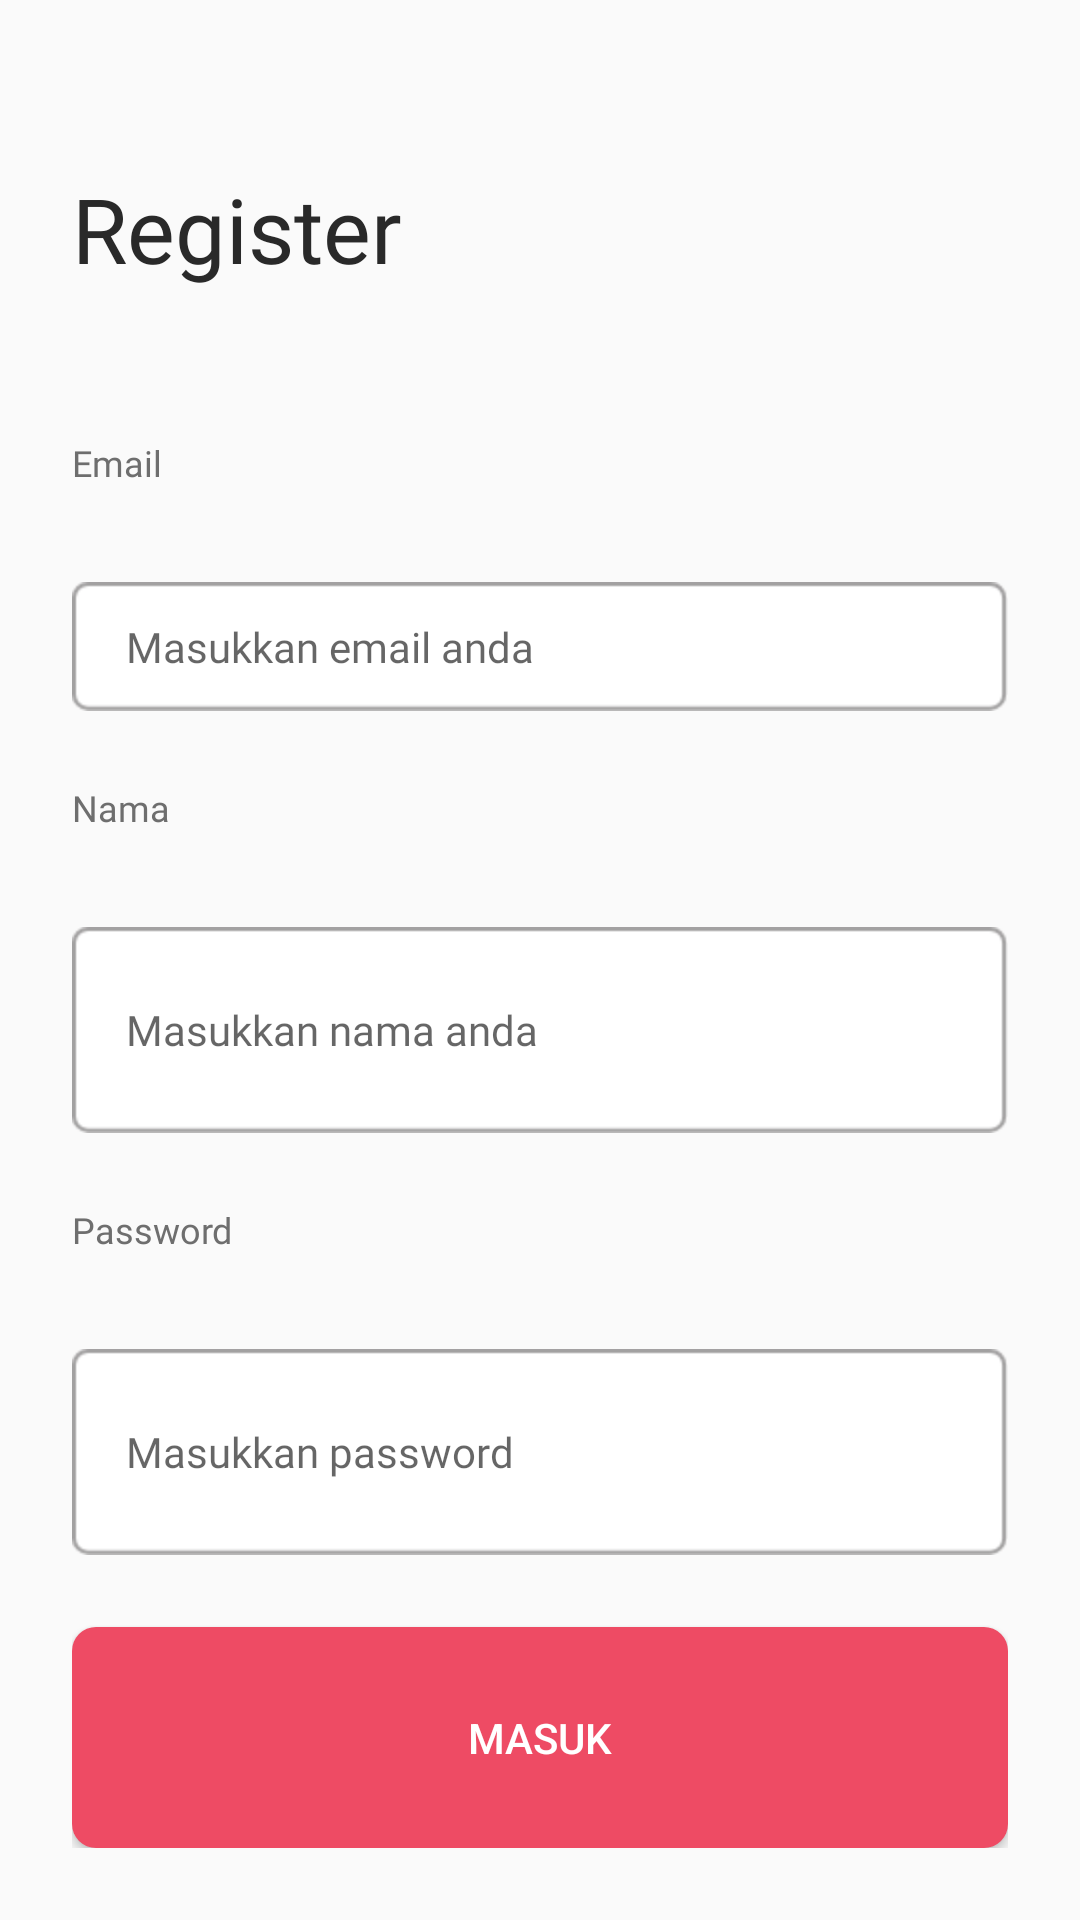

Produce the Android XML layout that renders to this screen, including the resource entries it uses.
<!-- AndroidManifest.xml: application theme AppTheme -->
<!-- res/layout/activity_register.xml -->
<?xml version="1.0" encoding="utf-8"?>
<LinearLayout xmlns:android="http://schemas.android.com/apk/res/android"
    xmlns:app="http://schemas.android.com/apk/res-auto"
    xmlns:tools="http://schemas.android.com/tools"
    android:layout_width="match_parent"
    android:layout_height="wrap_content"
    android:padding="24dp"
    android:orientation="vertical"
    tools:context=".ui.register.RegisterActivity">

    <TextView
        android:id="@+id/textView10"
        android:layout_width="match_parent"
        android:layout_height="wrap_content"
        android:layout_marginTop="32dp"
        android:layout_marginBottom="24dp"
        android:layout_weight="1"
        android:fontFamily="@font/avenir_bold"
        android:text="Register"
        android:textColor="@color/black_main"
        android:textSize="30sp" />

    <TextView
        android:id="@+id/textView7"
        android:layout_width="wrap_content"
        android:layout_height="wrap_content"
        android:layout_weight="1"
        android:fontFamily="@font/avenir_medium"
        android:text="Email"
        android:textColor="@color/black_sub"
        android:textSize="12sp" />

    <EditText
        android:id="@+id/et_email"
        android:layout_width="match_parent"
        android:layout_height="wrap_content"
        android:layout_marginTop="6dp"
        android:background="@drawable/bg_et"

        android:clickable="true"
        android:drawablePadding="12dp"
        android:ems="10"
        android:fontFamily="@font/avenir_medium"
        android:hint="Masukkan email anda"
        android:inputType="textEmailAddress"
        android:paddingStart="18dp"
        android:paddingTop="12dp"
        android:paddingEnd="18dp"
        android:paddingBottom="12dp"
        android:textColor="@color/black_sub"
        android:textSize="14sp"
        tools:layout_editor_absoluteX="16dp"
        tools:layout_editor_absoluteY="144dp" />

    <TextView
        android:id="@+id/textView9"
        android:layout_width="match_parent"
        android:layout_height="wrap_content"
        android:layout_marginTop="24dp"
        android:layout_weight="1"
        android:fontFamily="@font/avenir_medium"
        android:text="Nama"
        android:textColor="@color/black_sub"
        android:textSize="12sp" />

    <EditText
        android:id="@+id/et_name"
        android:layout_width="match_parent"
        android:layout_height="wrap_content"
        android:layout_marginTop="6dp"
        android:layout_weight="1"

        android:background="@drawable/bg_et"
        android:clickable="true"
        android:drawablePadding="12dp"
        android:ems="10"
        android:fontFamily="@font/avenir_medium"
        android:hint="Masukkan nama anda  "
        android:inputType="text"
        android:paddingStart="18dp"
        android:paddingTop="12dp"
        android:paddingEnd="18dp"
        android:paddingBottom="12dp"
        android:textColor="@color/black_sub"
        android:textSize="14sp"
        tools:layout_editor_absoluteX="16dp"
        tools:layout_editor_absoluteY="144dp" />

    <TextView
        android:id="@+id/textView47"
        android:layout_width="match_parent"
        android:layout_height="wrap_content"
        android:layout_marginTop="24dp"
        android:layout_weight="1"
        android:fontFamily="@font/avenir_medium"
        android:text="Password"
        android:textColor="@color/black_sub"
        android:textSize="12sp" />

    <EditText
        android:id="@+id/et_password"
        android:layout_width="match_parent"
        android:layout_height="wrap_content"
        android:layout_marginTop="6dp"
        android:layout_weight="1"

        android:background="@drawable/bg_et"
        android:clickable="true"
        android:drawablePadding="12dp"
        android:ems="10"
        android:fontFamily="@font/avenir_medium"
        android:hint="Masukkan password"
        android:inputType="textPassword"
        android:paddingStart="18dp"
        android:paddingTop="12dp"
        android:paddingEnd="18dp"
        android:paddingBottom="12dp"
        android:textColor="@color/black_sub"
        android:textSize="14sp"
        tools:layout_editor_absoluteX="16dp"
        tools:layout_editor_absoluteY="144dp" />

    <Button
        android:id="@+id/btn_login"
        android:layout_width="match_parent"
        android:layout_height="wrap_content"
        android:layout_marginTop="24dp"
        android:layout_weight="1"
        android:background="@drawable/bg_btn_primary"
        android:text="Masuk"
        android:textColor="@color/white" />
</LinearLayout>
<!-- resources referenced by this layout -->
<resources>
  <color name="black_main">#292929</color>
  <color name="black_sub">#6E6E6E</color>
  <color name="white">#fff</color>
  <!-- drawable bg_btn_primary (drawable) -->
  <?xml version="1.0" encoding="utf-8"?>
  <shape xmlns:android="http://schemas.android.com/apk/res/android" android:shape="rectangle">
      <corners
          android:topLeftRadius="8dp"
          android:topRightRadius="8dp"
          android:bottomRightRadius="8dp"
          android:bottomLeftRadius="8dp">
      </corners>
      <solid
          android:color="#EE4B64">
      </solid>
  </shape>
  <style name="AppTheme" parent="Theme.AppCompat.Light.NoActionBar">
          
          <item name="colorPrimary">@color/colorPrimary</item>
          <item name="colorPrimaryDark">@color/colorPrimaryDark</item>
          <item name="colorAccent">@color/colorAccent</item>
          <item name="android:spinnerItemStyle">
              @style/spinnerDropDownItemStyle
          </item>
  
          
          <item name="android:spinnerDropDownItemStyle">
              @style/spinnerDropDownItemStyle
          </item>
      </style>
  <color name="colorPrimary">#EE4B64</color>
  <color name="colorPrimaryDark">#D5435A</color>
  <color name="colorAccent">#EE4B64</color>
  <style name="spinnerDropDownItemStyle">
          <item name="android:textSize">12sp</item>
          <item name="android:fontFamily">@font/avenir_medium</item>
          <item name="android:textColor">@color/black_sub</item>
      </style>
</resources>
